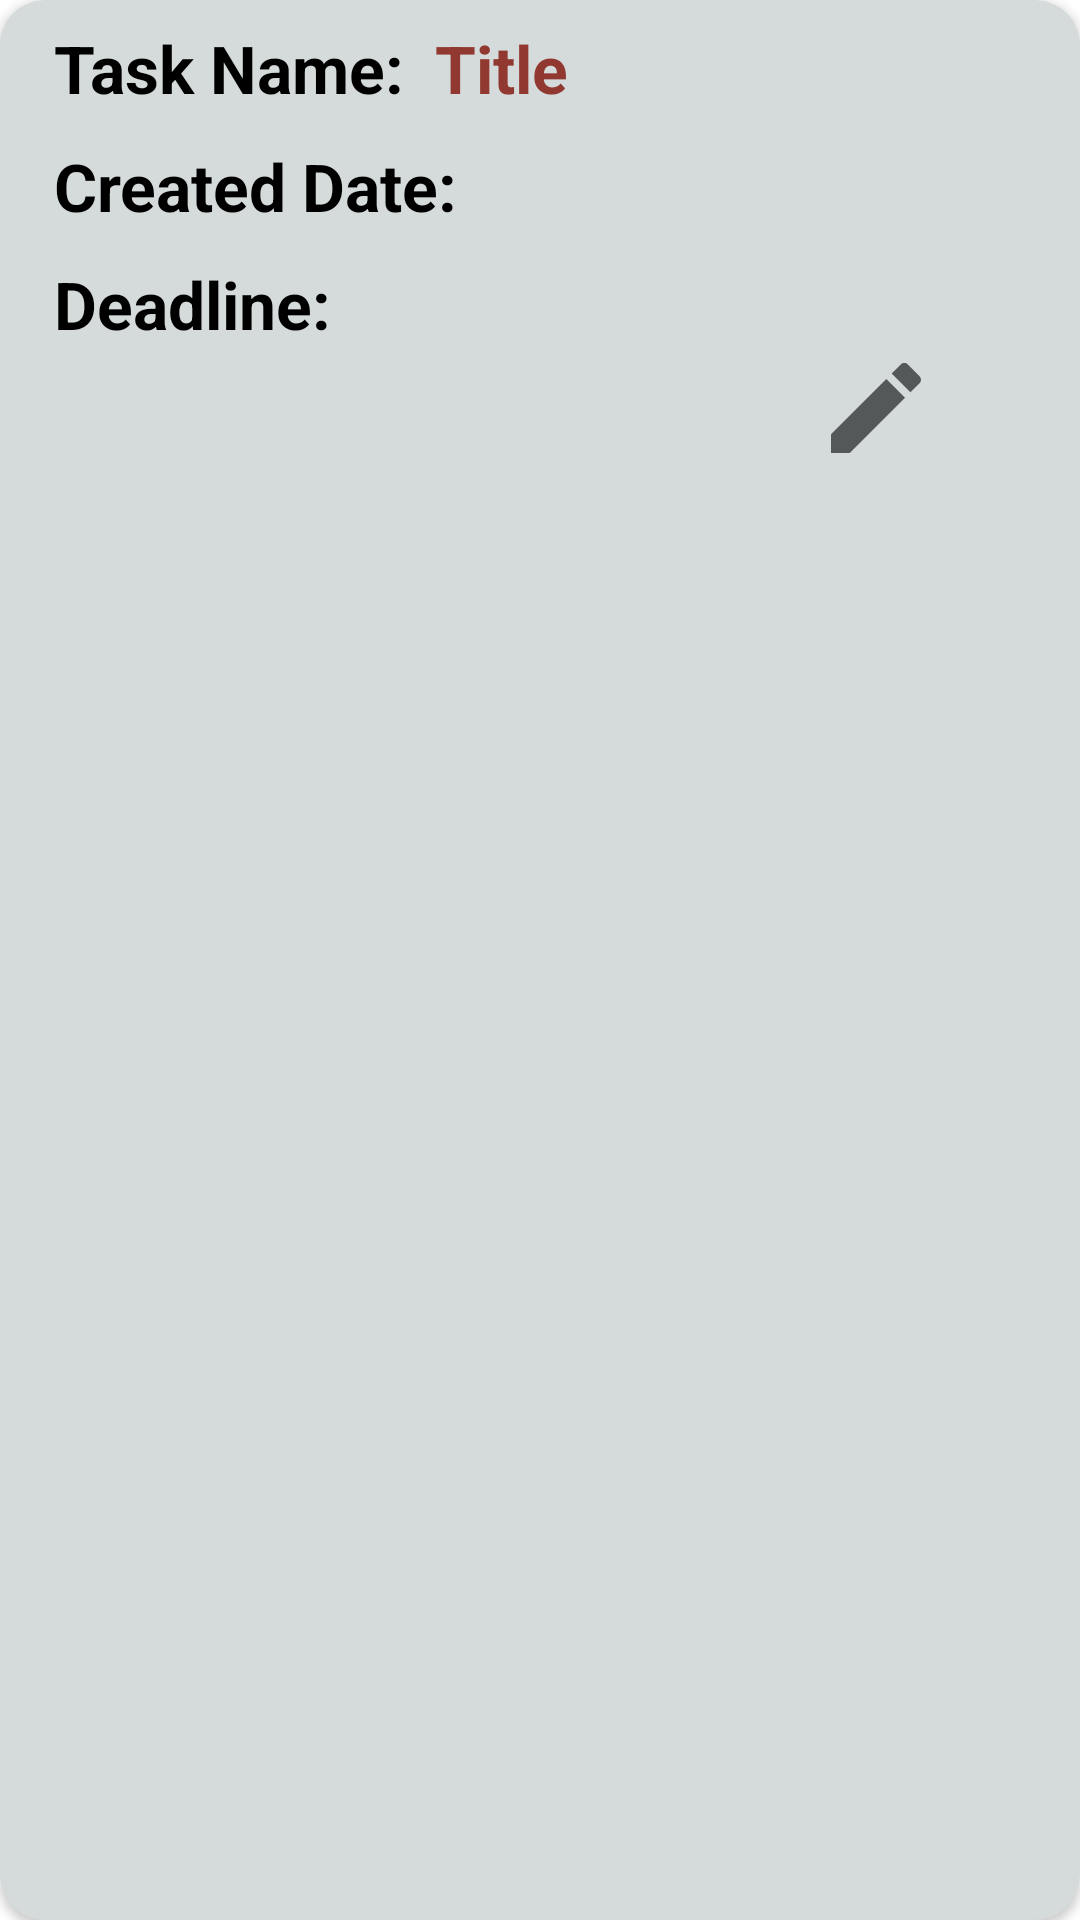

Produce the Android XML layout that renders to this screen, including the resource entries it uses.
<!-- AndroidManifest.xml: application theme Theme.PetApplication -->
<!-- res/layout/note_view.xml -->
<?xml version="1.0" encoding="utf-8"?>
<layout xmlns:android="http://schemas.android.com/apk/res/android"
    xmlns:app="http://schemas.android.com/apk/res-auto">
    <data>
        <variable
            name="listData"
            type="com.example.petapplication.adapter.NoteAdapter" />
    </data>

    <androidx.cardview.widget.CardView
        android:layout_width="match_parent"
        android:layout_height="wrap_content"
        app:cardCornerRadius="15dp"
        android:backgroundTint="#D5DBDB"
        android:layout_marginEnd="8dp"
        android:layout_marginStart="8dp"
        android:layout_marginTop="8dp">

        <RelativeLayout
            android:layout_width="match_parent"
            android:layout_height="wrap_content"
            android:layout_marginStart="10dp"
            android:padding="8dp">

            <LinearLayout
                android:id="@+id/titleLayout"
                android:layout_width="match_parent"
                android:layout_height="wrap_content"
                android:orientation="horizontal">

                <TextView
                    android:layout_width="wrap_content"
                    android:layout_height="wrap_content"
                    android:layout_alignParentStart="true"
                    android:text="Task Name:"
                    android:textStyle="bold"
                    android:textColor="#000000"
                    android:maxLines="1"
                    android:ellipsize="end"
                    android:textAppearance="@style/TextAppearance.AppCompat.Large"/>

                <TextView
                    android:layout_width="wrap_content"
                    android:layout_height="wrap_content"
                    android:id="@+id/title"
                    android:textStyle="bold"
                    android:textColor="#913831"
                    android:layout_marginStart="10dp"
                    android:layout_alignParentStart="true"
                    android:text="Title"
                    android:maxLines="1"
                    android:ellipsize="end"
                    android:textAppearance="@style/TextAppearance.AppCompat.Large"/>


            </LinearLayout>




            <TextView
                android:id="@+id/createdDate"
                android:layout_width="wrap_content"
                android:layout_height="wrap_content"
                android:layout_alignParentStart="true"
                android:text="Created Date: "
                android:layout_marginTop="10dp"
                android:layout_below="@+id/titleLayout"
                android:textStyle="bold"
                android:textColor="#000000"
                android:maxLines="1"
                android:ellipsize="end"
                android:textAppearance="@style/TextAppearance.AppCompat.Large"/>

            <TextView
                android:id="@+id/deadlineDate"
                android:layout_width="wrap_content"
                android:layout_height="wrap_content"
                android:layout_below="@+id/createdDate"
                android:layout_alignParentStart="true"
                android:layout_marginTop="10dp"
                android:ellipsize="end"
                android:maxLines="1"
                android:text="Deadline: "
                android:textAppearance="@style/TextAppearance.AppCompat.Large"
                android:textColor="#000000"
                android:textStyle="bold" />


            <LinearLayout
                android:layout_width="wrap_content"
                android:layout_height="wrap_content"
                android:layout_below="@+id/deadlineDate"
                android:orientation="horizontal"
                android:layout_marginStart="10dp"
                android:layout_marginEnd="10dp"
                android:layout_alignParentEnd="true">

                <ImageView
                    android:id="@+id/editButton"
                    android:layout_width="wrap_content"
                    android:layout_height="wrap_content"
                    android:layout_marginStart="10dp"
                    android:layout_marginEnd="10dp"
                    android:src="@drawable/ic_baseline_edit_24"/>

                <ImageView
                    android:id="@+id/deleteButton"
                    android:layout_width="wrap_content"
                    android:layout_height="wrap_content"
                    android:layout_marginStart="10dp"
                    android:layout_marginEnd="10dp"
                    android:src="@drawable/ic_baseline_delete_forever_24"/>

            </LinearLayout>



        </RelativeLayout>







    </androidx.cardview.widget.CardView>
</layout>
<!-- resources referenced by this layout -->
<resources>
  <!-- drawable ic_baseline_edit_24 (drawable) -->
  <vector android:height="40dp" android:tint="?attr/colorControlNormal"
      android:viewportHeight="24" android:viewportWidth="24"
      android:width="40dp" xmlns:android="http://schemas.android.com/apk/res/android">
      <path android:fillColor="#000000" android:pathData="M3,17.25V21h3.75L17.81,9.94l-3.75,-3.75L3,17.25zM20.71,7.04c0.39,-0.39 0.39,-1.02 0,-1.41l-2.34,-2.34c-0.39,-0.39 -1.02,-0.39 -1.41,0l-1.83,1.83 3.75,3.75 1.83,-1.83z"/>
  </vector>
  <style name="Theme.PetApplication" parent="Theme.MaterialComponents.DayNight.DarkActionBar">
          
          <item name="colorPrimary">@color/purple_500</item>
          <item name="colorPrimaryVariant">@color/purple_700</item>
          <item name="colorOnPrimary">@color/white</item>
          
          <item name="colorSecondary">@color/teal_200</item>
          <item name="colorSecondaryVariant">@color/teal_700</item>
          <item name="colorOnSecondary">@color/black</item>
          
          <item name="android:statusBarColor" tools:targetApi="l">?attr/colorPrimaryVariant</item>
          
      </style>
  <!-- not gathered from this repository: default colours our renderer supplied (Android Studio template values) -->
  <color name="purple_500">#FF6200EE</color>
  <color name="purple_700">#FF3700B3</color>
  <color name="teal_200">#FF03DAC5</color>
  <color name="teal_700">#FF018786</color>
  <color name="black">#FF000000</color>
  <color name="white">#FFFFFFFF</color>
</resources>
